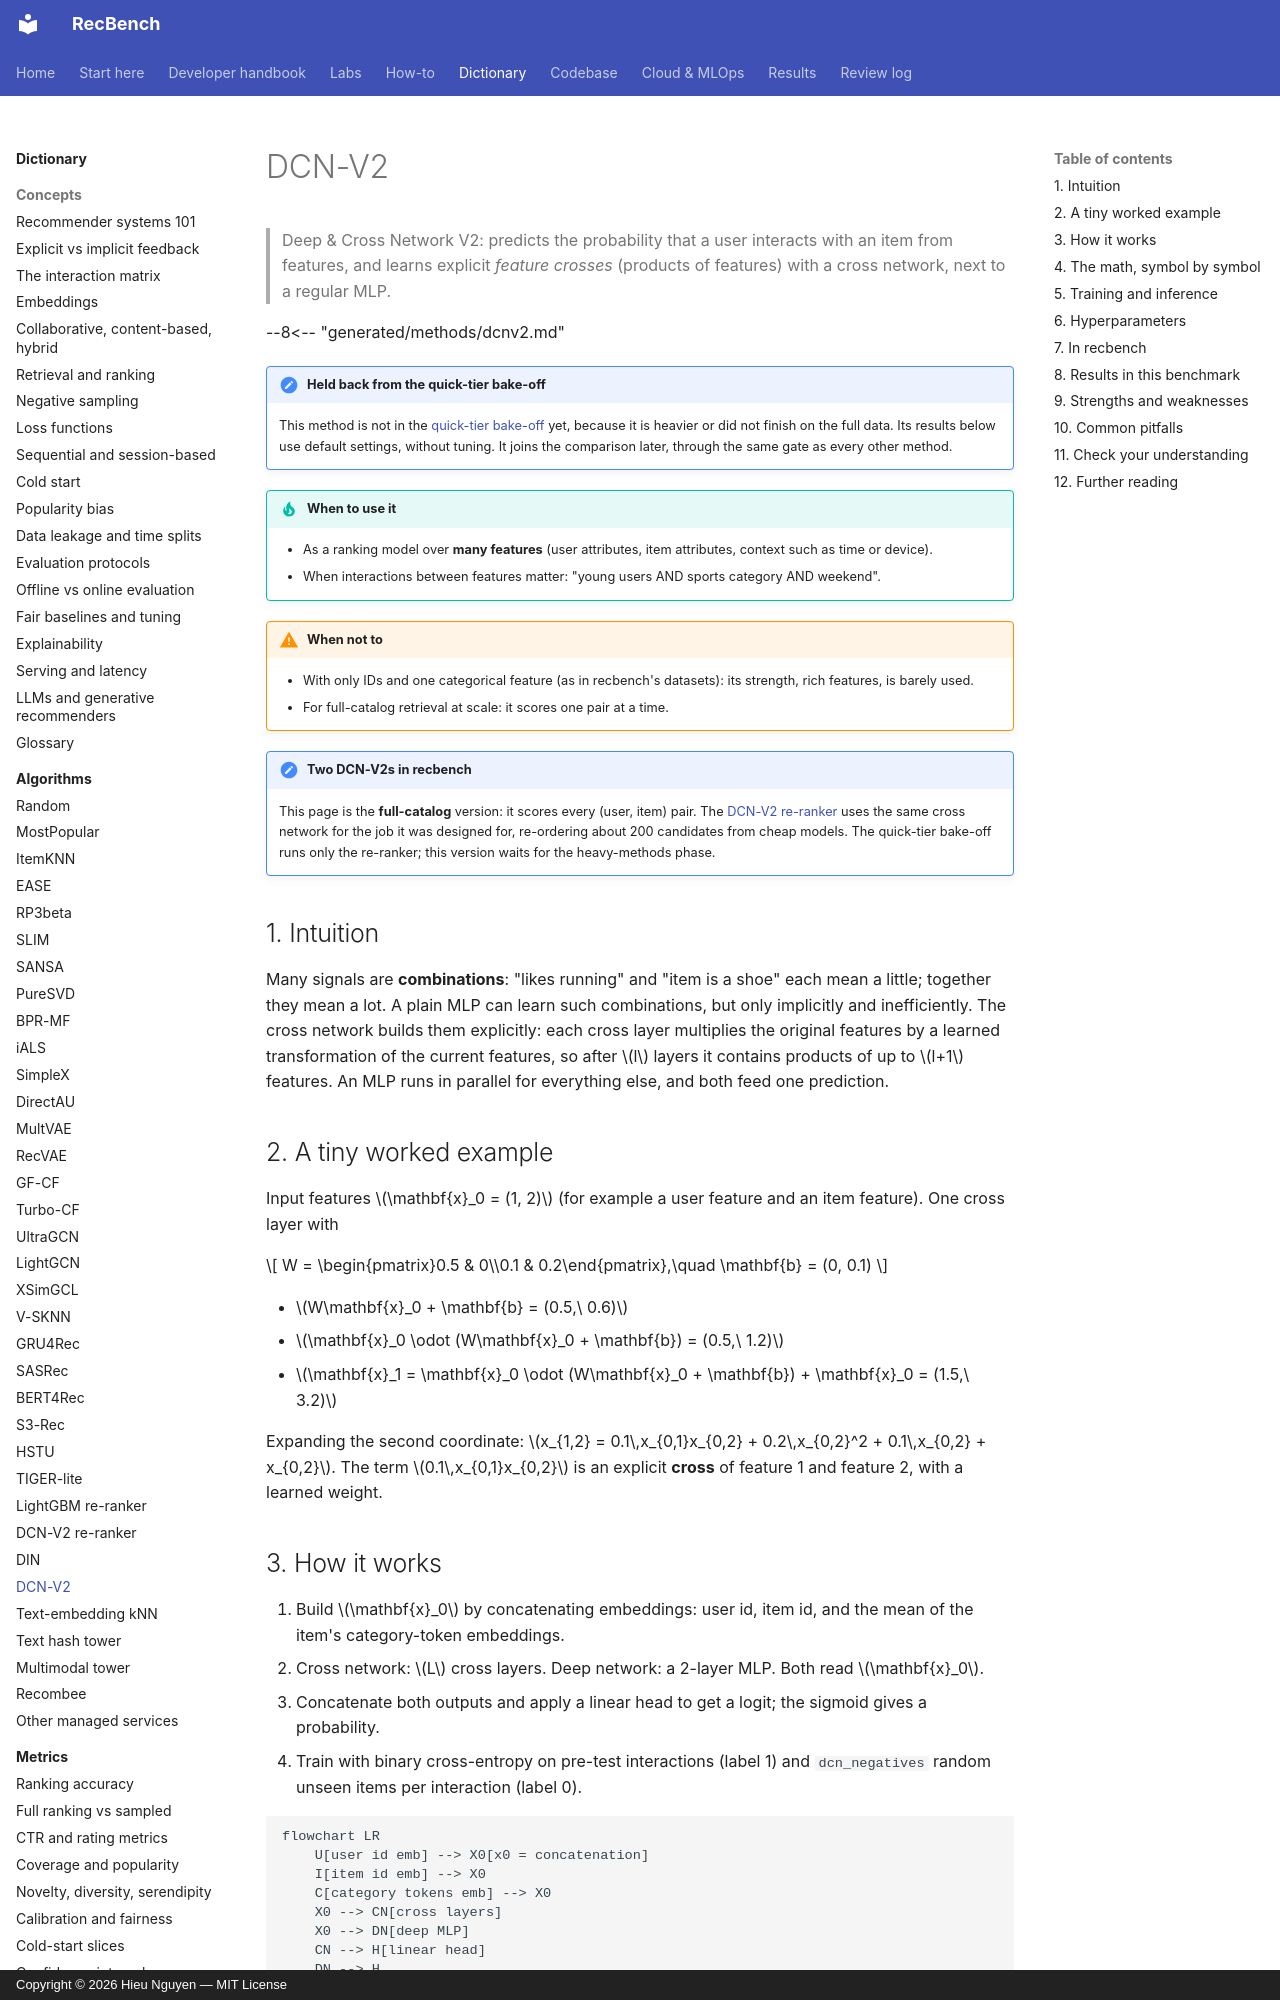

repository: trunghieu11/recbench · page: dictionary/algorithms/dcnv2/index.html · generator: mkdocs · copyright: Copyright © 2026 Hieu Nguyen — MIT License

# DCN-V2

> Deep & Cross Network V2: predicts the probability that a user interacts with an item from features, and
> learns explicit *feature crosses* (products of features) with a cross network, next to a regular MLP.

--8<-- "generated/methods/dcnv2.md"

!!! note "Held back from the quick-tier bake-off"
    This method is not in the [quick-tier bake-off](../../results/quick-tier.md) yet, because it is heavier or did
    not finish on the full data. Its results below use default settings, without tuning. It joins the
    comparison later, through the same gate as every other method.

!!! tip "When to use it"
    - As a ranking model over **many features** (user attributes, item attributes, context such as time or device).
    - When interactions between features matter: "young users AND sports category AND weekend".

!!! warning "When not to"
    - With only IDs and one categorical feature (as in recbench's datasets): its strength, rich features, is barely used.
    - For full-catalog retrieval at scale: it scores one pair at a time.

!!! note "Two DCN-V2s in recbench"
    This page is the **full-catalog** version: it scores every (user, item) pair. The
    [DCN-V2 re-ranker](dcnv2-rerank.md) uses the same cross network for the job it was designed for, re-ordering
    about 200 candidates from cheap models. The quick-tier bake-off runs only the re-ranker; this version waits
    for the heavy-methods phase.

## 1. Intuition

Many signals are **combinations**: "likes running" and "item is a shoe" each mean a little; together they
mean a lot. A plain MLP can learn such combinations, but only implicitly and inefficiently. The cross network
builds them explicitly: each cross layer multiplies the original features by a learned transformation of
the current features, so after $l$ layers it contains products of up to $l+1$ features. An MLP runs in
parallel for everything else, and both feed one prediction.

## 2. A tiny worked example

Input features $\mathbf{x}_0 = (1, 2)$ (for example a user feature and an item feature). One cross layer
with

$$
W = \begin{pmatrix}0.5 & 0\\0.1 & 0.2\end{pmatrix},\quad \mathbf{b} = (0, 0.1)
$$

- $W\mathbf{x}_0 + \mathbf{b} = (0.5,\ 0.6)$
- $\mathbf{x}_0 \odot (W\mathbf{x}_0 + \mathbf{b}) = (0.5,\ 1.2)$
- $\mathbf{x}_1 = \mathbf{x}_0 \odot (W\mathbf{x}_0 + \mathbf{b}) + \mathbf{x}_0 = (1.5,\ 3.2)$

Expanding the second coordinate: $x_{1,2} = 0.1\,x_{0,1}x_{0,2} + 0.2\,x_{0,2}^2 + 0.1\,x_{0,2} + x_{0,2}$.
The term $0.1\,x_{0,1}x_{0,2}$ is an explicit **cross** of feature 1 and feature 2, with a learned weight.
